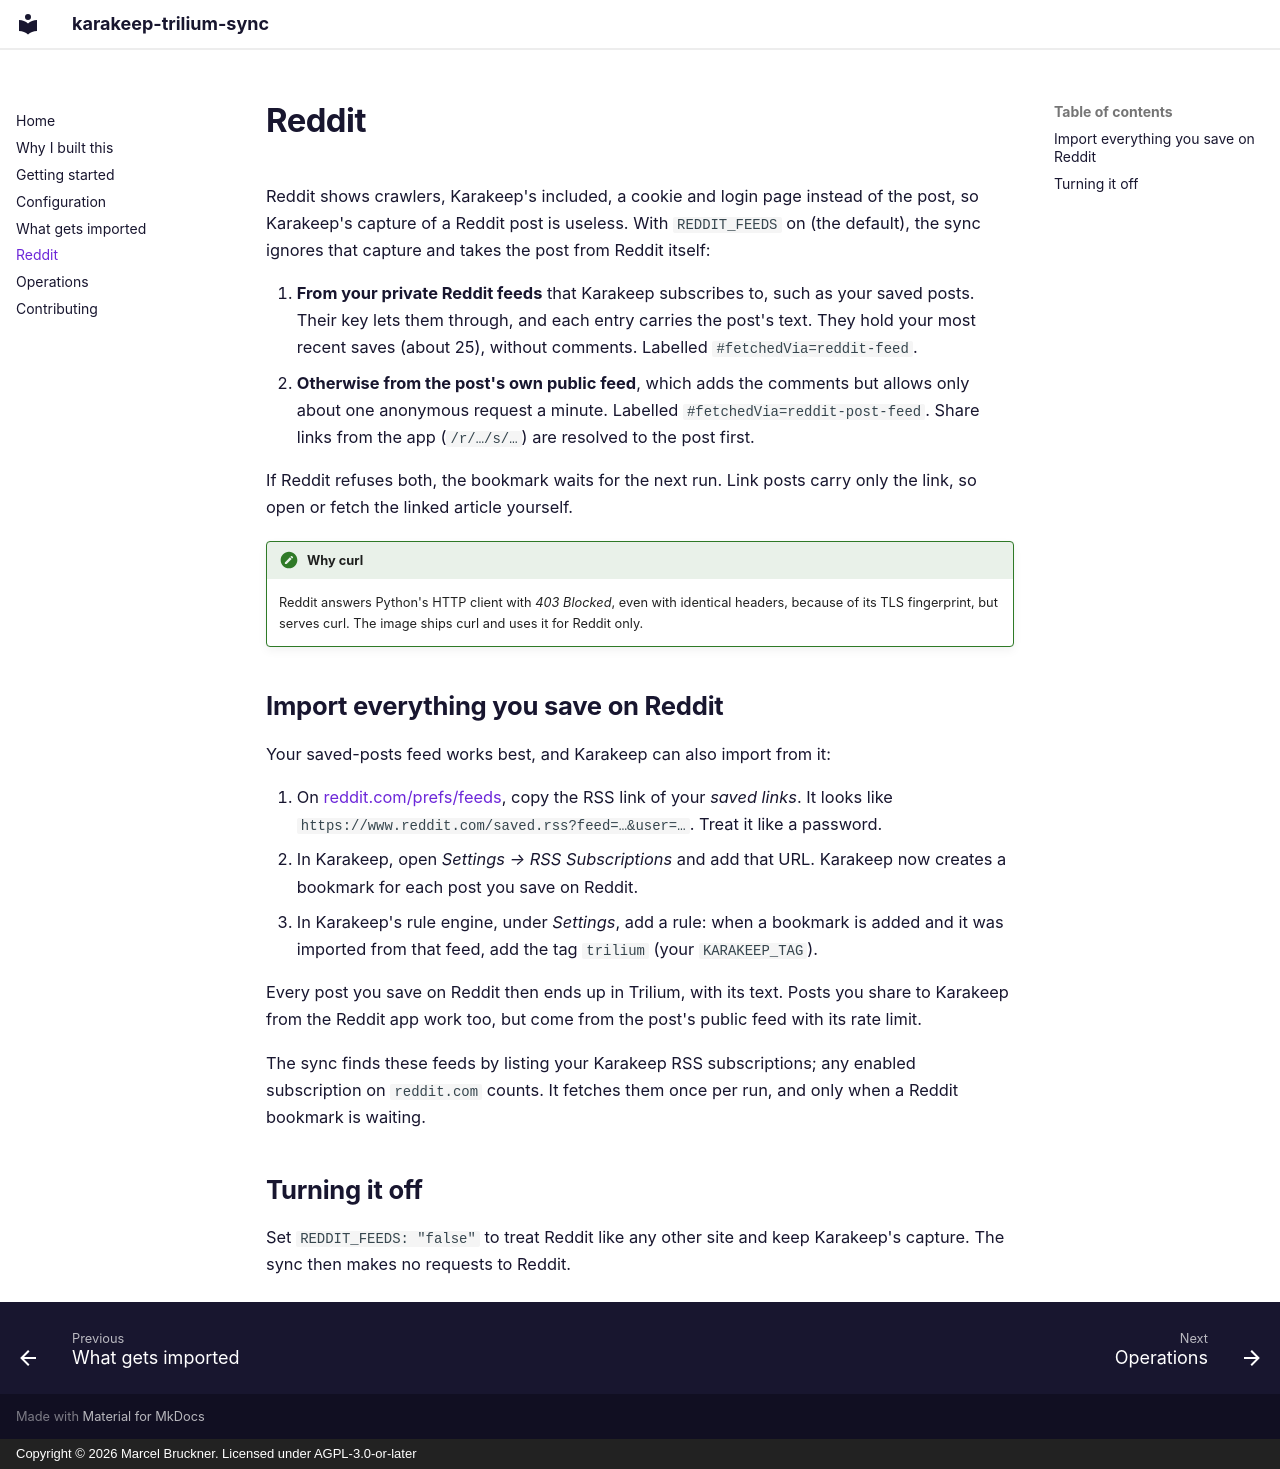

repository: Marceltov/karakeep-trilium-sync · page: reddit/index.html · generator: mkdocs · copyright: Copyright © 2026 Marcel Bruckner. Licensed under AGPL-3.0-or-later

# Reddit

Reddit shows crawlers, Karakeep's included, a cookie and login page instead of the post, so Karakeep's capture of a Reddit post is useless. With `REDDIT_FEEDS` on (the default), the sync ignores that capture and takes the post from Reddit itself:

1. **From your private Reddit feeds** that Karakeep subscribes to, such as your saved posts. Their key lets them through, and each entry carries the post's text. They hold your most recent saves (about 25), without comments. Labelled `#fetchedVia=reddit-feed`.
2. **Otherwise from the post's own public feed**, which adds the comments but allows only about one anonymous request a minute. Labelled `#fetchedVia=reddit-post-feed`. Share links from the app (`/r/…/s/…`) are resolved to the post first.

If Reddit refuses both, the bookmark waits for the next run. Link posts carry only the link, so open or fetch the linked article yourself.

!!! note "Why curl"

    Reddit answers Python's HTTP client with *403 Blocked*, even with identical headers, because of its TLS fingerprint, but serves curl. The image ships curl and uses it for Reddit only.

## Import everything you save on Reddit

Your saved-posts feed works best, and Karakeep can also import from it:

1. On [reddit.com/prefs/feeds](https://www.reddit.com/prefs/feeds/), copy the RSS link of your *saved links*. It looks like `https://www.reddit.com/saved.rss?feed=…&user=…`. Treat it like a password.
2. In Karakeep, open *Settings → RSS Subscriptions* and add that URL. Karakeep now creates a bookmark for each post you save on Reddit.
3. In Karakeep's rule engine, under *Settings*, add a rule: when a bookmark is added and it was imported from that feed, add the tag `trilium` (your `KARAKEEP_TAG`).

Every post you save on Reddit then ends up in Trilium, with its text. Posts you share to Karakeep from the Reddit app work too, but come from the post's public feed with its rate limit.

The sync finds these feeds by listing your Karakeep RSS subscriptions; any enabled subscription on `reddit.com` counts. It fetches them once per run, and only when a Reddit bookmark is waiting.

## Turning it off

Set `REDDIT_FEEDS: "false"` to treat Reddit like any other site and keep Karakeep's capture. The sync then makes no requests to Reddit.
